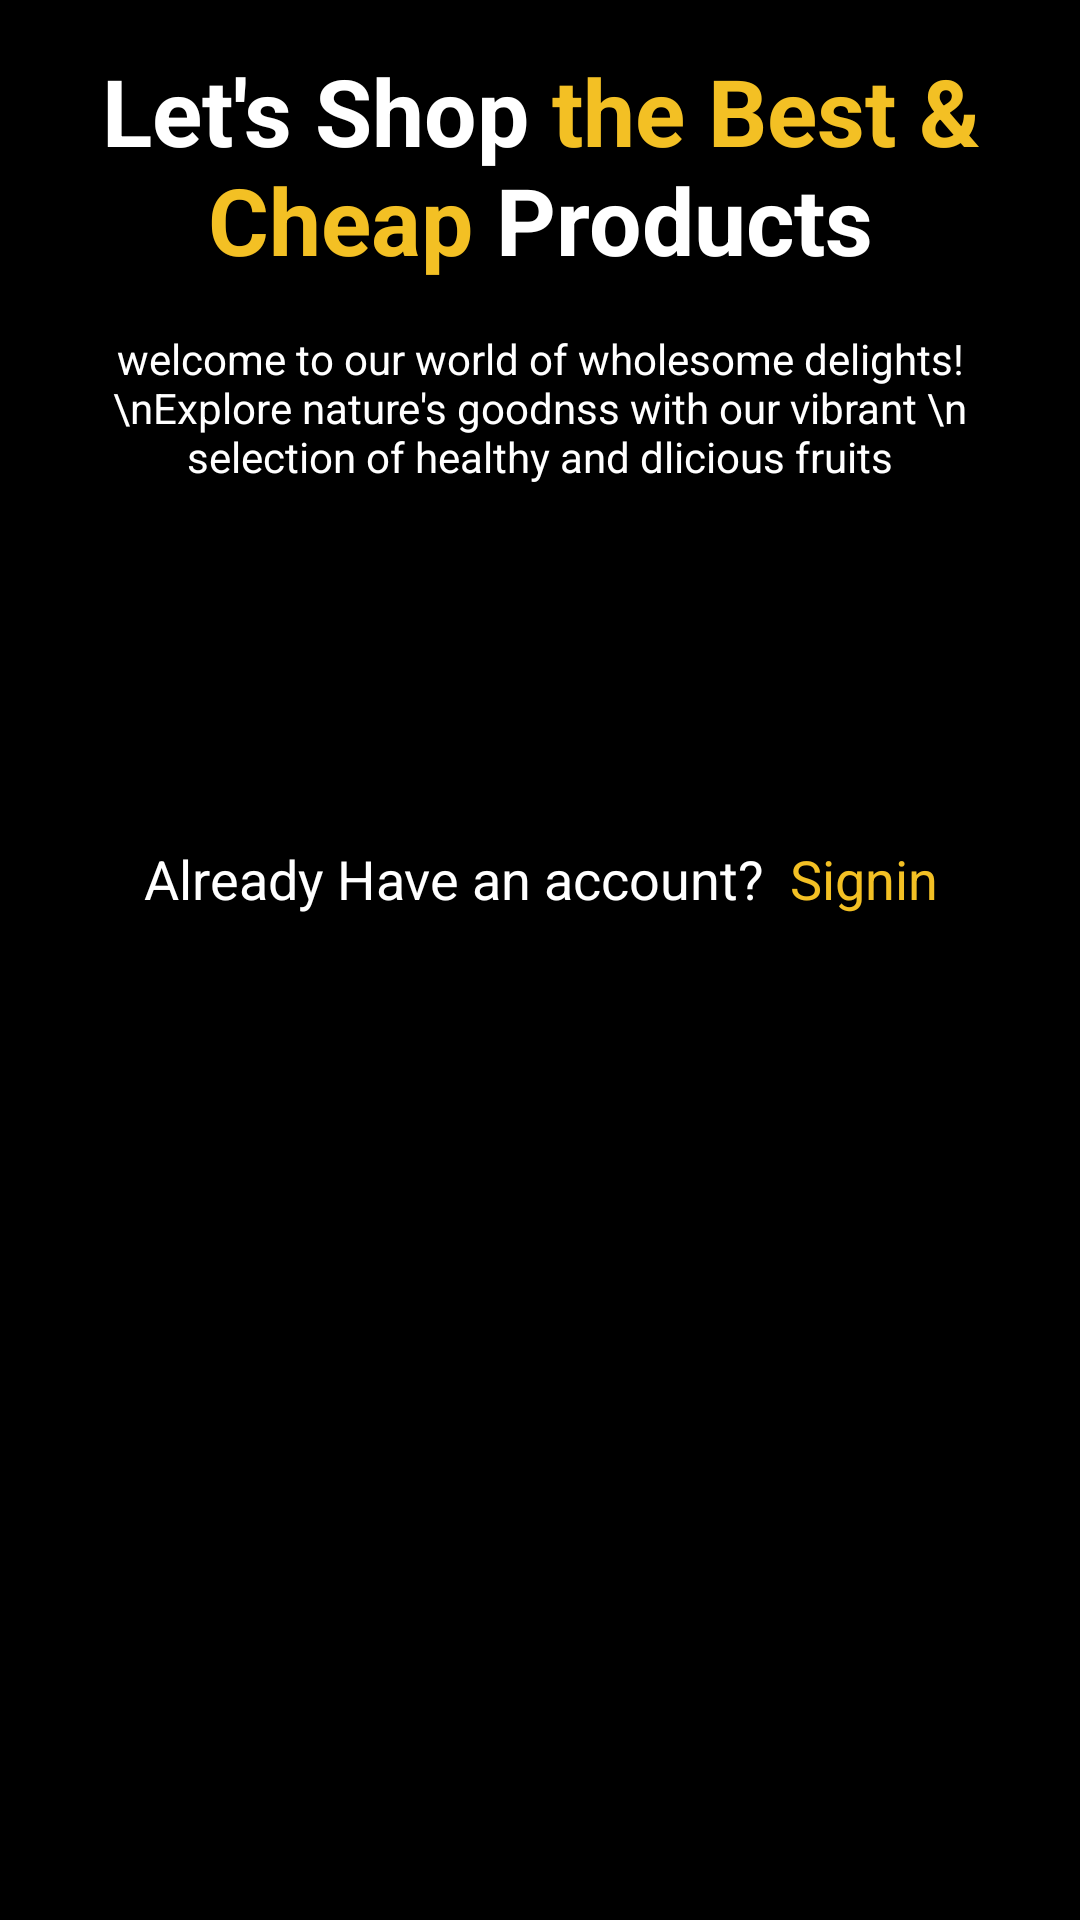

The Android layout XML behind this screen, and the referenced resources:
<!-- AndroidManifest.xml: application theme Theme.Online_Shop -->
<!-- res/layout/activity_intro.xml -->
<?xml version="1.0" encoding="utf-8"?>
<androidx.constraintlayout.widget.ConstraintLayout xmlns:android="http://schemas.android.com/apk/res/android"
    xmlns:app="http://schemas.android.com/apk/res-auto"
    xmlns:tools="http://schemas.android.com/tools"
    android:id="@+id/main"
    android:layout_width="match_parent"
    android:layout_height="match_parent"
    android:background="@color/black"
    tools:context=".ui.activities.IntroActivity">

    <ScrollView
        android:layout_width="match_parent"
        android:layout_height="match_parent">

        <LinearLayout
            android:layout_width="match_parent"
            android:layout_height="wrap_content"
            android:orientation="vertical" >

            <ImageView
                android:id="@+id/imageView"
                android:layout_width="match_parent"
                android:layout_height="wrap_content"
                app:srcCompat="@drawable/intro" />

            <TextView
                android:id="@+id/textView"
                android:layout_width="match_parent"
                android:layout_height="wrap_content"
                android:text="@string/intro_title"
                android:textSize="31sp"
                android:textStyle="bold"
                android:layout_marginTop="16dp"
                android:textColor="@color/white"
                android:textAlignment="center"
                android:layout_marginStart="32dp"
                android:layout_marginEnd="32dp"/>

            <TextView
                android:id="@+id/textView2"
                android:layout_width="match_parent"
                android:layout_height="wrap_content"
                android:text="welcome to our world of wholesome delights!\nExplore nature's goodnss with our vibrant \n selection of healthy and dlicious fruits"
                android:textColor="@color/white"
                android:textAlignment="center"
                android:layout_margin="16dp"/>

            <androidx.appcompat.widget.AppCompatButton
                android:id="@+id/startBtn"
                android:background="@drawable/yellow_bg"
                style="@android:style/Widget.Button"
                android:layout_marginTop="24dp"
                android:layout_marginStart="24dp"
                android:layout_marginEnd="24dp"
                android:layout_width="match_parent"
                android:layout_height="55dp"
                android:text="Get Started"
                android:textStyle="bold"
                android:textColor="@color/black"
                android:textSize="21sp"/>

            <TextView
                android:id="@+id/textView3"
                android:layout_width="match_parent"
                android:layout_height="wrap_content"
                android:text="@string/intro_label"
                android:textSize="18sp"
                android:textAlignment="center"
                android:layout_marginTop="24dp"
                android:textColor="@color/white"/>
        </LinearLayout>
    </ScrollView>
</androidx.constraintlayout.widget.ConstraintLayout>
<!-- resources referenced by this layout -->
<resources>
  <color name="black">#FF000000</color>
  <color name="white">#FFFFFFFF</color>
  <string name="intro_label">Already Have an account? <font color="#F3C024"> Signin</font></string>
  <string name="intro_title">Let\'s Shop <font color="#F3C024">the Best &amp; Cheap</font>  Products</string>
  <style name="Theme.Online_Shop" parent="Base.Theme.Online_Shop" />
  <style name="Base.Theme.Online_Shop" parent="Theme.Material3.DayNight.NoActionBar">
          
          
      </style>
</resources>
